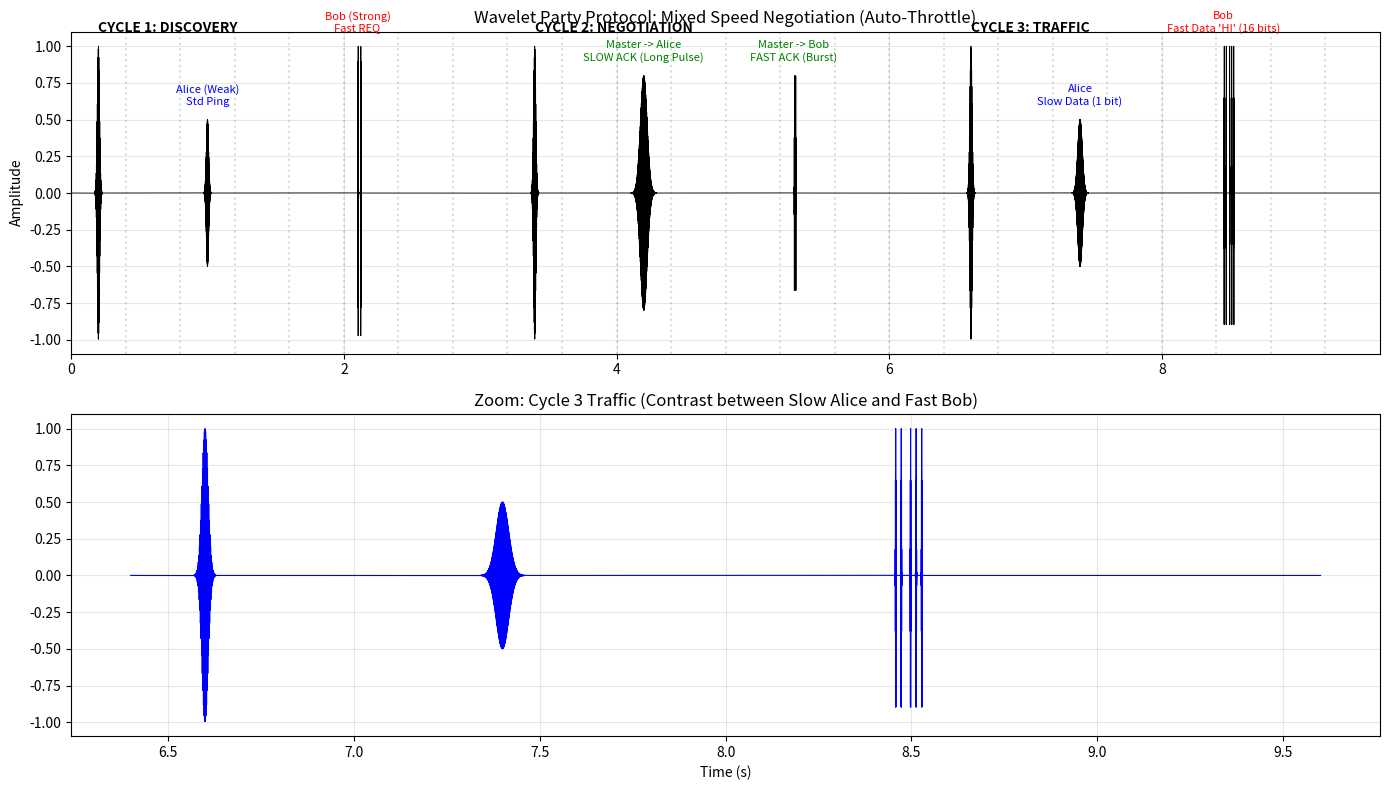

Write the Python code that produced this figure. (Note: this script raises an exception after producing the figure.)
import numpy as np
import matplotlib.pyplot as plt
from scipy.io import wavfile

def generate_digiton(t, t_center, f_hz, width_s, amplitude=1.0):
    sigma = width_s / 6.0 
    envelope = np.exp(-(t - t_center)**2 / (2 * sigma**2))
    carrier = np.cos(2 * np.pi * f_hz * t)
    return amplitude * envelope * carrier

def generate_burst(t, t_start, f_hz, data_bits, bit_duration, amplitude=1.0):
    sig = np.zeros_like(t)
    current_t = t_start
    for bit in data_bits:
        if bit == 1:
            sig += generate_digiton(t, current_t + bit_duration/2, f_hz, bit_duration*0.8, amplitude)
        current_t += bit_duration
    return sig

def text_to_bits(text):
    bits = []
    for char in text:
        val = ord(char)
        for i in range(7, -1, -1):
            bits.append((val >> i) & 1)
    return bits

def simulate_party_mix():
    print("--- DIGITON PARTY MIX SIMULATION ---")
    print("Scenario: Mixed Speed Party.")
    print("  1. ALICE (Far/Weak): -10dB SNR. Needs SLOW mode.")
    print("  2. BOB (Close/Strong): +20dB SNR. Uses FAST mode.")
    print("-" * 60)

    fs = 48000
    cycle_duration = 3.2 
    num_slots = 8
    slot_duration = cycle_duration / num_slots # 0.4s
    
    total_cycles = 3
    total_time = total_cycles * cycle_duration
    
    t = np.linspace(0, total_time, int(total_time * fs))
    
    # We create a "Clean Logic" signal (what the protocol intends)
    # and a "Real World" signal (with amplitude differences).
    # The user wants to HEAR the negotiation, so we'll normalize the clean signal for audio.
    sig_clean = np.zeros_like(t)
    
    # Frequencies
    f_master = 600  # Low pitch anchor
    f_alice = 1000  # Medium pitch
    f_bob = 1600    # High pitch
    
    # --- CYCLE 1: DISCOVERY & REQUESTS ---
    print("[Cycle 1] Discovery")
    # Master CQ (Slot 0)
    sig_clean += generate_digiton(t, 0.2, f_master, 0.05)
    
    # ALICE (Weak) - Slot 2
    # Sends a Standard Ping (Requesting entry).
    # In reality this is weak.
    t_alice_req = slot_duration * 2 + 0.2
    sig_clean += generate_digiton(t, t_alice_req, f_alice, 0.05, amplitude=0.5)
    
    # BOB (Strong) - Slot 5
    # Sends a Fast Burst Request (He knows he's strong).
    # "REQ" (1010)
    t_bob_req = slot_duration * 5 + 0.1
    sig_clean += generate_burst(t, t_bob_req, f_bob, [1,0,1,0], 0.01, amplitude=1.0)

    # --- CYCLE 2: NEGOTIATION (THE HANDSHAKE) ---
    print("[Cycle 2] Negotiation (Auto-Throttle)")
    t_c2 = cycle_duration
    # Master CQ
    sig_clean += generate_digiton(t, t_c2 + 0.2, f_master, 0.05)
    
    # MASTER -> ALICE (Slot 2)
    # Master detects Alice is weak. Sends "SLOW ACK" (Long, Low Tone).
    # A single long ping.
    t_ack_alice = t_c2 + slot_duration * 2 + 0.2
    sig_clean += generate_digiton(t, t_ack_alice, f_master, 0.15, amplitude=0.8) # 150ms width = SLOW
    
    # MASTER -> BOB (Slot 5)
    # Master detects Bob is strong. Sends "FAST ACK" (Fast Chirps).
    # "OK" (11)
    t_ack_bob = t_c2 + slot_duration * 5 + 0.1
    sig_clean += generate_burst(t, t_ack_bob, f_master, [1,1], 0.01, amplitude=0.8)

    # --- CYCLE 3: TRAFFIC (MIXED SPEEDS) ---
    print("[Cycle 3] Traffic")
    t_c3 = 2 * cycle_duration
    # Master CQ
    sig_clean += generate_digiton(t, t_c3 + 0.2, f_master, 0.05)
    
    # ALICE (Slot 2) - SLOW DATA
    # She sends 1 bit of data using a robust ping.
    t_alice_data = t_c3 + slot_duration * 2 + 0.2
    sig_clean += generate_digiton(t, t_alice_data, f_alice, 0.1, amplitude=0.5)
    
    # BOB (Slot 5) - FAST DATA
    # He sends "HI" (ASCII) in a burst.
    # 'H' (01001000) 'I' (01001001)
    t_bob_data = t_c3 + slot_duration * 5 + 0.05
    bits_hi = text_to_bits("HI")
    sig_clean += generate_burst(t, t_bob_data, f_bob, bits_hi, 0.005, amplitude=1.0) # 5ms bits

    # --- VISUALIZATION ---
    plt.figure(figsize=(14, 8))
    
    # Plot Timeline
    plt.subplot(2, 1, 1)
    plt.plot(t, sig_clean, 'k', linewidth=0.6)
    plt.title("Wavelet Party Protocol: Mixed Speed Negotiation (Auto-Throttle)")
    plt.ylabel("Amplitude")
    plt.xlim(0, total_time)
    plt.grid(True, alpha=0.3)
    
    # Annotations
    # Cycle 1
    plt.text(0.2, 1.1, "CYCLE 1: DISCOVERY", fontweight='bold')
    plt.text(t_alice_req, 0.6, "Alice (Weak)\nStd Ping", ha='center', color='blue', fontsize=8)
    plt.text(t_bob_req, 1.1, "Bob (Strong)\nFast REQ", ha='center', color='red', fontsize=8)
    
    # Cycle 2
    plt.text(t_c2 + 0.2, 1.1, "CYCLE 2: NEGOTIATION", fontweight='bold')
    plt.text(t_ack_alice, 0.9, "Master -> Alice\nSLOW ACK (Long Pulse)", ha='center', color='green', fontsize=8)
    plt.text(t_ack_bob, 0.9, "Master -> Bob\nFAST ACK (Burst)", ha='center', color='green', fontsize=8)
    
    # Cycle 3
    plt.text(t_c3 + 0.2, 1.1, "CYCLE 3: TRAFFIC", fontweight='bold')
    plt.text(t_alice_data, 0.6, "Alice\nSlow Data (1 bit)", ha='center', color='blue', fontsize=8)
    plt.text(t_bob_data, 1.1, "Bob\nFast Data 'HI' (16 bits)", ha='center', color='red', fontsize=8)

    # Draw Slots
    for i in range(int(total_cycles * num_slots)):
        plt.axvline(i * slot_duration, color='g', linestyle=':', alpha=0.2)

    # Zoom on Cycle 3
    plt.subplot(2, 1, 2)
    # Zoom into Cycle 3 to see the speed difference
    zoom_start = t_c3
    zoom_end = t_c3 + cycle_duration
    idx_s = int(zoom_start * fs)
    idx_e = int(zoom_end * fs)
    
    plt.plot(t[idx_s:idx_e], sig_clean[idx_s:idx_e], 'b', linewidth=0.8)
    plt.title("Zoom: Cycle 3 Traffic (Contrast between Slow Alice and Fast Bob)")
    plt.xlabel("Time (s)")
    plt.grid(True, alpha=0.3)
    
    plt.tight_layout()
    plt.savefig('data/04_digiton_party_mix.png')
    print("Visualization saved to 'data/04_digiton_party_mix.png'")

    # Save Audio (Clean Logic)
    # Normalize
    max_val = np.max(np.abs(sig_clean))
    if max_val > 0:
        sig_norm = sig_clean / max_val * 0.9
    
    sig_int16 = (sig_norm * 32767).astype(np.int16)
    wavfile.write('data/04_digiton_party_mix.wav', fs, sig_int16)
    print("Audio saved to 'digiton_party_mix.wav'")

if __name__ == "__main__":
    simulate_party_mix()
